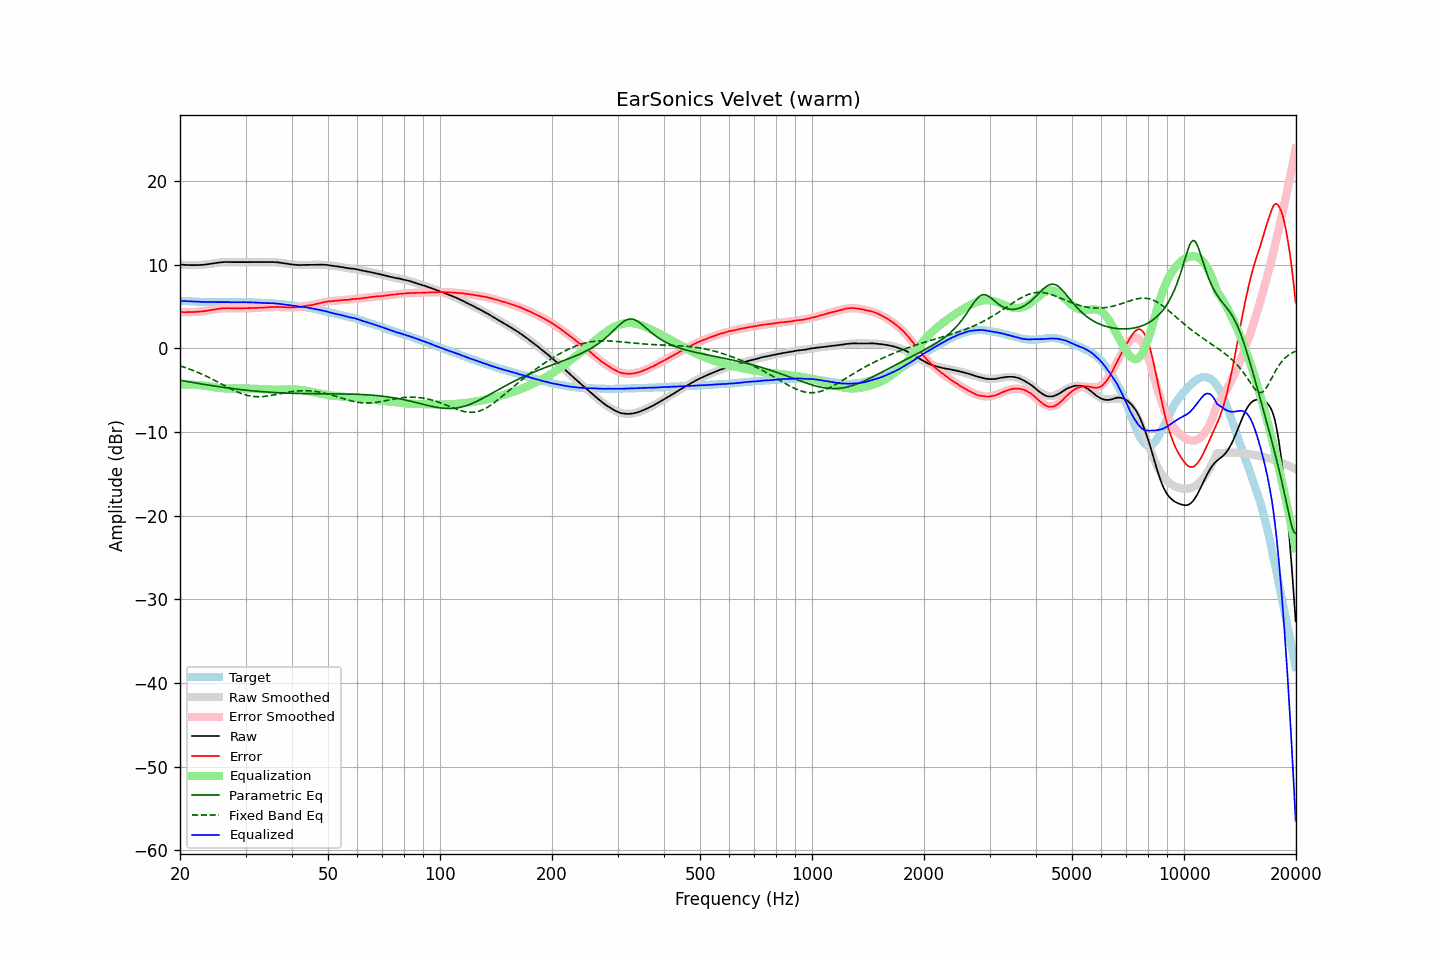

Data behind this chart, as committed beside it:
frequency, raw, error, smoothed, error_smoothed, equalization, parametric_eq, fixed_band_eq, equalized_raw, equalized_smoothed, target
20.00, 10.03, 4.34, 10.03, 4.34, -4.34, -3.81, -2.10, 5.69, 5.69, 5.69
20.20, 10.01, 4.33, 10.01, 4.33, -4.33, -3.85, -2.16, 5.68, 5.68, 5.68
20.40, 9.99, 4.32, 9.99, 4.33, -4.33, -3.88, -2.22, 5.66, 5.66, 5.67
20.61, 9.98, 4.32, 9.97, 4.32, -4.32, -3.91, -2.28, 5.65, 5.65, 5.66
20.81, 9.97, 4.33, 9.96, 4.32, -4.32, -3.95, -2.35, 5.64, 5.64, 5.64
21.02, 9.96, 4.33, 9.95, 4.32, -4.32, -3.98, -2.42, 5.63, 5.63, 5.62
21.23, 9.95, 4.33, 9.95, 4.33, -4.33, -4.02, -2.49, 5.62, 5.62, 5.61
21.44, 9.95, 4.32, 9.94, 4.33, -4.33, -4.05, -2.56, 5.61, 5.61, 5.62
21.66, 9.95, 4.34, 9.94, 4.34, -4.34, -4.08, -2.63, 5.61, 5.60, 5.60
21.87, 9.95, 4.34, 9.94, 4.35, -4.35, -4.12, -2.71, 5.60, 5.59, 5.60
22.09, 9.95, 4.37, 9.94, 4.36, -4.36, -4.15, -2.79, 5.59, 5.58, 5.58
22.31, 9.96, 4.38, 9.95, 4.37, -4.37, -4.18, -2.87, 5.58, 5.58, 5.58
22.54, 9.96, 4.39, 9.96, 4.39, -4.39, -4.21, -2.95, 5.57, 5.57, 5.57
22.76, 9.97, 4.40, 9.97, 4.41, -4.41, -4.25, -3.03, 5.56, 5.56, 5.57
22.99, 9.98, 4.42, 9.99, 4.43, -4.43, -4.28, -3.12, 5.55, 5.56, 5.56
23.22, 10.00, 4.45, 10.01, 4.45, -4.45, -4.31, -3.21, 5.54, 5.55, 5.54
23.45, 10.02, 4.46, 10.03, 4.48, -4.48, -4.34, -3.30, 5.53, 5.55, 5.55
23.69, 10.04, 4.50, 10.05, 4.51, -4.51, -4.37, -3.39, 5.54, 5.54, 5.54
23.92, 10.08, 4.55, 10.08, 4.54, -4.54, -4.40, -3.48, 5.53, 5.54, 5.53
24.16, 10.11, 4.57, 10.11, 4.57, -4.57, -4.43, -3.58, 5.53, 5.54, 5.54
24.40, 10.14, 4.60, 10.14, 4.60, -4.60, -4.46, -3.67, 5.53, 5.53, 5.54
24.65, 10.17, 4.63, 10.17, 4.64, -4.64, -4.49, -3.77, 5.53, 5.53, 5.54
24.89, 10.20, 4.66, 10.19, 4.67, -4.67, -4.52, -3.87, 5.53, 5.53, 5.53
25.14, 10.23, 4.70, 10.22, 4.70, -4.70, -4.55, -3.97, 5.53, 5.53, 5.52
25.39, 10.26, 4.74, 10.24, 4.72, -4.72, -4.58, -4.08, 5.53, 5.52, 5.52
25.65, 10.28, 4.76, 10.27, 4.74, -4.74, -4.61, -4.18, 5.53, 5.52, 5.52
25.91, 10.29, 4.78, 10.28, 4.76, -4.76, -4.63, -4.28, 5.53, 5.52, 5.52
26.16, 10.32, 4.79, 10.30, 4.78, -4.78, -4.66, -4.38, 5.54, 5.52, 5.52
26.43, 10.33, 4.80, 10.31, 4.79, -4.79, -4.69, -4.48, 5.54, 5.52, 5.52
26.69, 10.33, 4.81, 10.31, 4.79, -4.79, -4.72, -4.59, 5.53, 5.52, 5.52
26.96, 10.33, 4.81, 10.32, 4.80, -4.80, -4.74, -4.69, 5.53, 5.52, 5.52
27.23, 10.32, 4.80, 10.32, 4.80, -4.80, -4.77, -4.78, 5.52, 5.52, 5.52
27.50, 10.31, 4.79, 10.32, 4.80, -4.80, -4.79, -4.88, 5.51, 5.52, 5.51
27.77, 10.31, 4.78, 10.32, 4.80, -4.80, -4.82, -4.97, 5.51, 5.52, 5.52
28.05, 10.31, 4.79, 10.32, 4.79, -4.79, -4.84, -5.07, 5.51, 5.52, 5.52
28.33, 10.31, 4.78, 10.31, 4.79, -4.79, -4.87, -5.15, 5.52, 5.52, 5.53
28.62, 10.31, 4.78, 10.31, 4.79, -4.79, -4.89, -5.24, 5.52, 5.52, 5.52
28.90, 10.31, 4.78, 10.31, 4.79, -4.79, -4.91, -5.31, 5.52, 5.52, 5.53
29.19, 10.31, 4.78, 10.31, 4.78, -4.78, -4.93, -5.39, 5.52, 5.52, 5.53
29.48, 10.31, 4.78, 10.30, 4.79, -4.79, -4.96, -5.46, 5.52, 5.52, 5.52
29.78, 10.31, 4.79, 10.30, 4.79, -4.79, -4.98, -5.52, 5.52, 5.52, 5.52
30.08, 10.31, 4.79, 10.30, 4.79, -4.79, -5.00, -5.57, 5.51, 5.51, 5.52
30.38, 10.31, 4.80, 10.30, 4.80, -4.80, -5.02, -5.62, 5.51, 5.51, 5.50
30.68, 10.31, 4.81, 10.31, 4.80, -4.80, -5.04, -5.67, 5.50, 5.50, 5.50
30.99, 10.31, 4.81, 10.30, 4.81, -4.81, -5.06, -5.70, 5.50, 5.50, 5.49
31.30, 10.31, 4.81, 10.30, 4.81, -4.81, -5.08, -5.73, 5.49, 5.49, 5.49
31.61, 10.31, 4.82, 10.30, 4.82, -4.82, -5.09, -5.75, 5.48, 5.48, 5.49
31.93, 10.31, 4.84, 10.30, 4.83, -4.83, -5.11, -5.77, 5.47, 5.47, 5.46
32.24, 10.31, 4.84, 10.31, 4.84, -4.84, -5.13, -5.78, 5.46, 5.46, 5.47
32.57, 10.31, 4.85, 10.31, 4.85, -4.85, -5.15, -5.78, 5.45, 5.46, 5.45
32.89, 10.31, 4.86, 10.31, 4.86, -4.86, -5.16, -5.78, 5.45, 5.45, 5.45
33.22, 10.31, 4.86, 10.31, 4.87, -4.87, -5.18, -5.77, 5.43, 5.44, 5.44
33.55, 10.31, 4.87, 10.32, 4.88, -4.88, -5.19, -5.75, 5.42, 5.43, 5.44
33.89, 10.31, 4.88, 10.32, 4.89, -4.89, -5.21, -5.73, 5.41, 5.42, 5.42
34.23, 10.31, 4.90, 10.32, 4.90, -4.90, -5.22, -5.71, 5.40, 5.42, 5.41
34.57, 10.32, 4.91, 10.32, 4.91, -4.91, -5.24, -5.68, 5.40, 5.40, 5.40
34.92, 10.33, 4.94, 10.32, 4.92, -4.92, -5.25, -5.65, 5.40, 5.39, 5.38
35.27, 10.33, 4.93, 10.31, 4.93, -4.93, -5.26, -5.61, 5.40, 5.38, 5.40
35.62, 10.32, 4.94, 10.30, 4.93, -4.93, -5.27, -5.58, 5.38, 5.37, 5.37
35.97, 10.31, 4.94, 10.29, 4.94, -4.94, -5.28, -5.54, 5.37, 5.35, 5.36
... 635 more rows
